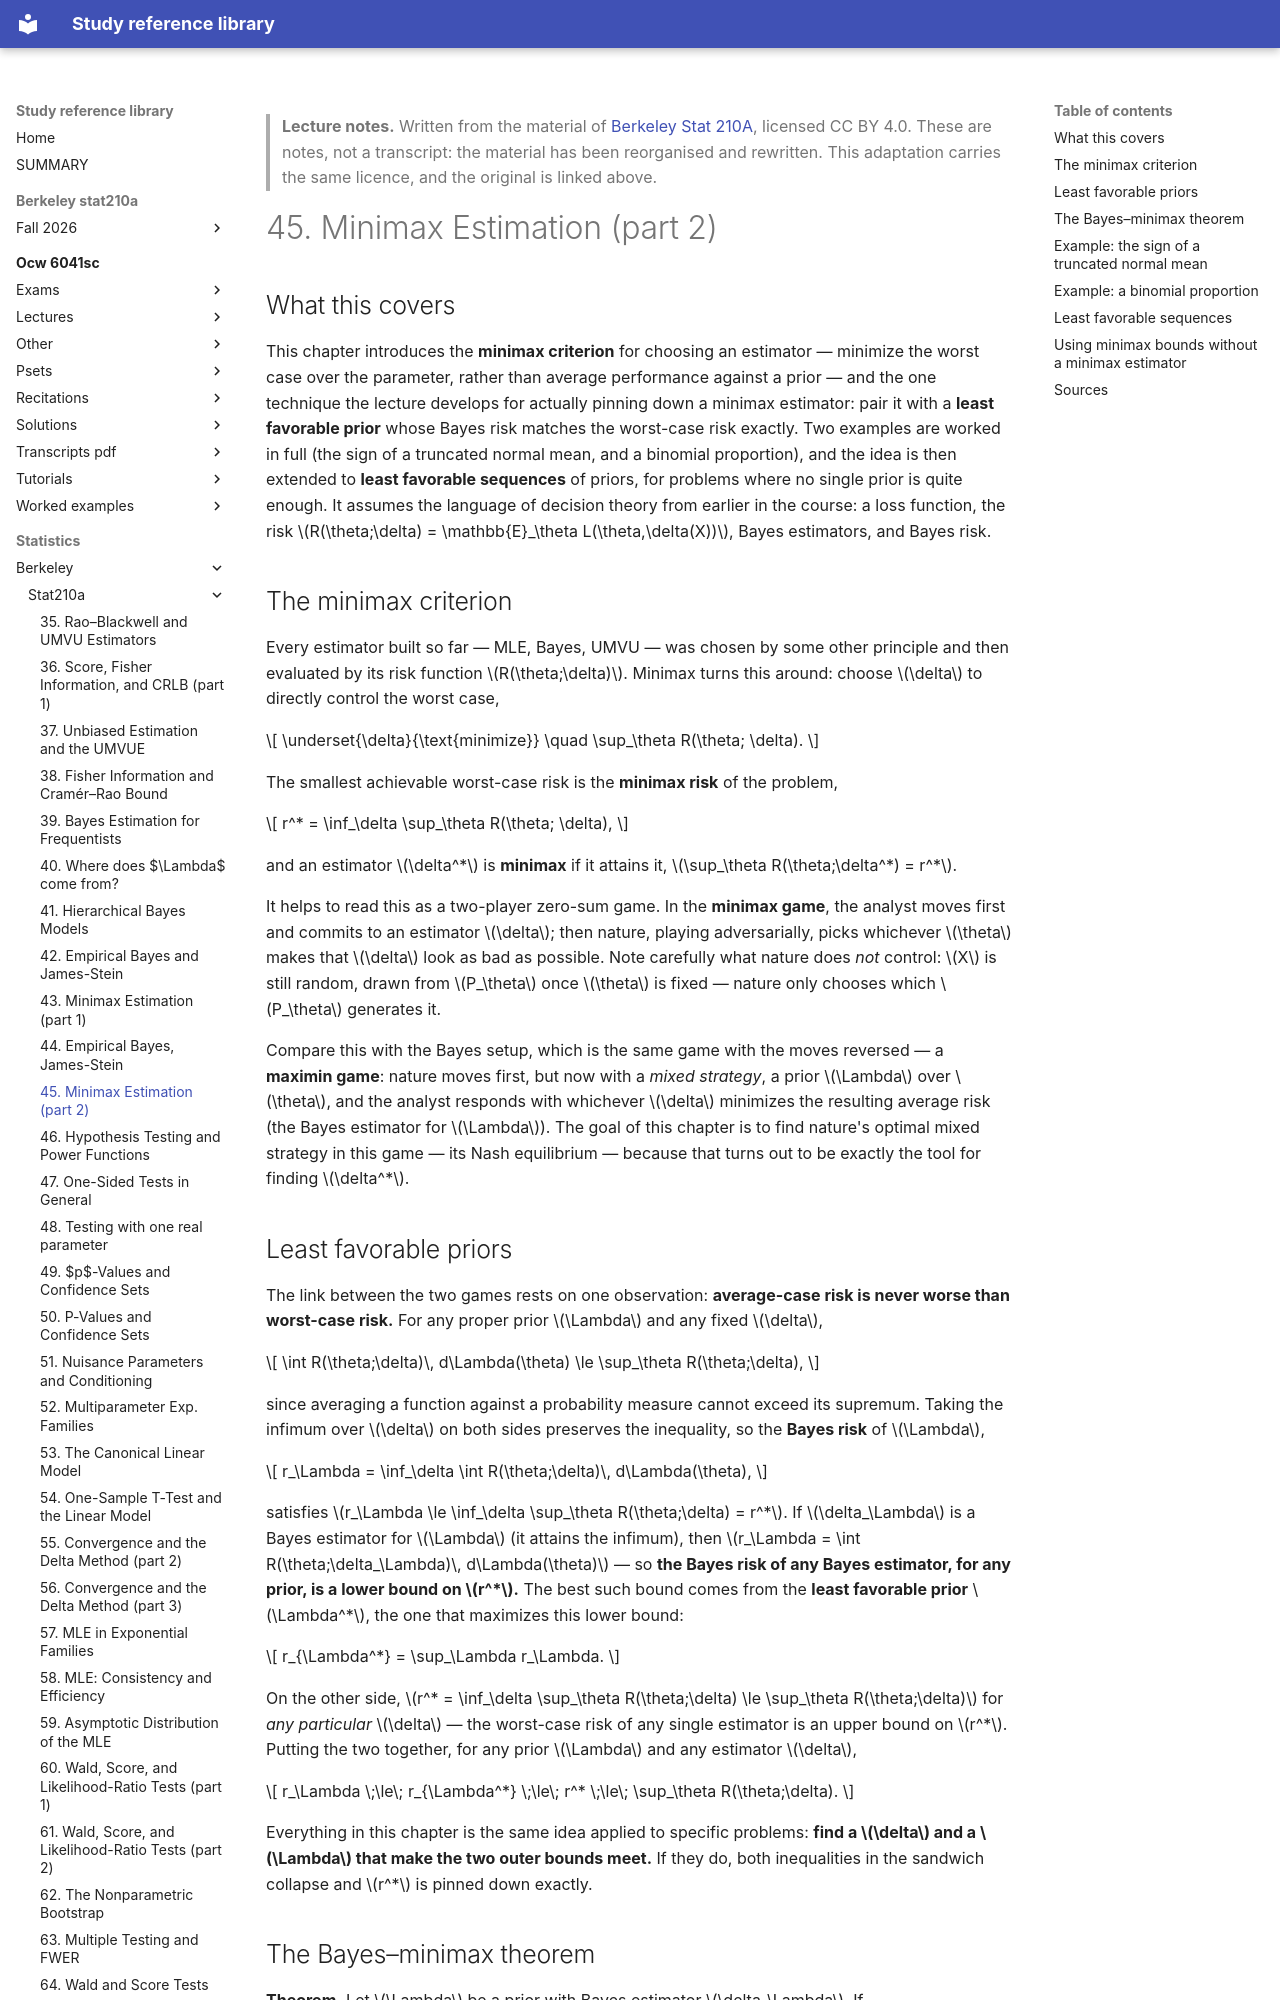

repository: Claptar/knowledge-base-library · page: statistics/berkeley/stat210a/45-minimax-estimation-part-2/index.html · generator: mkdocs

---
title: "45. Minimax Estimation (part 2)"
course: "Berkeley Stat 210A"
chapter: 45
source: "https://github.com/berkeley-stat210a"
licence: "CC BY 4.0"
written: "2026-09-20"
---

> **Lecture notes.** Written from the material of [Berkeley Stat 210A](https://github.com/berkeley-stat210a), licensed CC BY 4.0. These are notes, not a transcript: the material has been reorganised and rewritten. This adaptation carries the same licence, and the original is linked above.

# 45. Minimax Estimation (part 2)

## What this covers

This chapter introduces the **minimax criterion** for choosing an estimator — minimize the worst
case over the parameter, rather than average performance against a prior — and the one technique
the lecture develops for actually pinning down a minimax estimator: pair it with a **least
favorable prior** whose Bayes risk matches the worst-case risk exactly. Two examples are worked in
full (the sign of a truncated normal mean, and a binomial proportion), and the idea is then
extended to **least favorable sequences** of priors, for problems where no single prior is quite
enough. It assumes the language of decision theory from earlier in the course: a loss function, the
risk $R(\theta;\delta) = \mathbb{E}_\theta L(\theta,\delta(X))$, Bayes estimators, and Bayes risk.

## The minimax criterion

Every estimator built so far — MLE, Bayes, UMVU — was chosen by some other principle and then
evaluated by its risk function $R(\theta;\delta)$. Minimax turns this around: choose $\delta$ to
directly control the worst case,

$$
\underset{\delta}{\text{minimize}} \quad \sup_\theta R(\theta; \delta).
$$

The smallest achievable worst-case risk is the **minimax risk** of the problem,

$$
r^* = \inf_\delta \sup_\theta R(\theta; \delta),
$$

and an estimator $\delta^*$ is **minimax** if it attains it, $\sup_\theta R(\theta;\delta^*) = r^*$.

It helps to read this as a two-player zero-sum game. In the **minimax game**, the analyst moves
first and commits to an estimator $\delta$; then nature, playing adversarially, picks whichever
$\theta$ makes that $\delta$ look as bad as possible. Note carefully what nature does *not* control:
$X$ is still random, drawn from $P_\theta$ once $\theta$ is fixed — nature only chooses which $P_\theta$
generates it.

Compare this with the Bayes setup, which is the same game with the moves reversed — a **maximin
game**: nature moves first, but now with a *mixed strategy*, a prior $\Lambda$ over $\theta$, and the
analyst responds with whichever $\delta$ minimizes the resulting average risk (the Bayes estimator
for $\Lambda$). The goal of this chapter is to find nature's optimal mixed strategy in this game —
its Nash equilibrium — because that turns out to be exactly the tool for finding $\delta^*$.

## Least favorable priors

The link between the two games rests on one observation: **average-case risk is never worse than
worst-case risk.** For any proper prior $\Lambda$ and any fixed $\delta$,

$$
\int R(\theta;\delta)\, d\Lambda(\theta) \le \sup_\theta R(\theta;\delta),
$$

since averaging a function against a probability measure cannot exceed its supremum. Taking the
infimum over $\delta$ on both sides preserves the inequality, so the **Bayes risk** of $\Lambda$,

$$
r_\Lambda = \inf_\delta \int R(\theta;\delta)\, d\Lambda(\theta),
$$

satisfies $r_\Lambda \le \inf_\delta \sup_\theta R(\theta;\delta) = r^*$. If $\delta_\Lambda$ is a Bayes
estimator for $\Lambda$ (it attains the infimum), then $r_\Lambda = \int R(\theta;\delta_\Lambda)\,
d\Lambda(\theta)$ — so **the Bayes risk of any Bayes estimator, for any prior, is a lower bound on
$r^*$.** The best such bound comes from the **least favorable prior** $\Lambda^*$, the one that
maximizes this lower bound:

$$
r_{\Lambda^*} = \sup_\Lambda r_\Lambda.
$$

On the other side, $r^* = \inf_\delta \sup_\theta R(\theta;\delta) \le \sup_\theta R(\theta;\delta)$ for
*any particular* $\delta$ — the worst-case risk of any single estimator is an upper bound on $r^*$.
Putting the two together, for any prior $\Lambda$ and any estimator $\delta$,

$$
r_\Lambda \;\le\; r_{\Lambda^*} \;\le\; r^* \;\le\; \sup_\theta R(\theta;\delta).
$$

Everything in this chapter is the same idea applied to specific problems: **find a $\delta$ and a
$\Lambda$ that make the two outer bounds meet.** If they do, both inequalities in the sandwich
collapse and $r^*$ is pinned down exactly.
